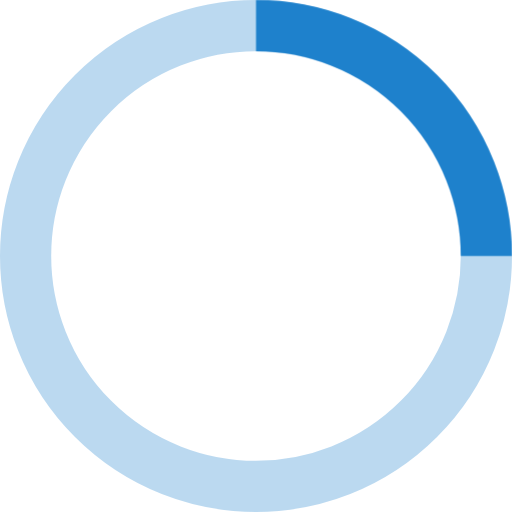
t = 0.00 s
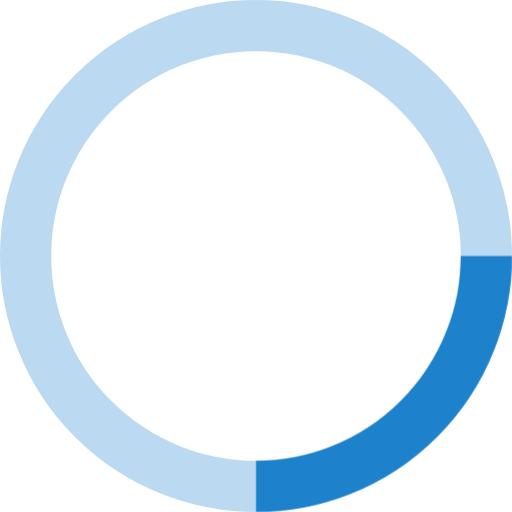
t = 0.25 s
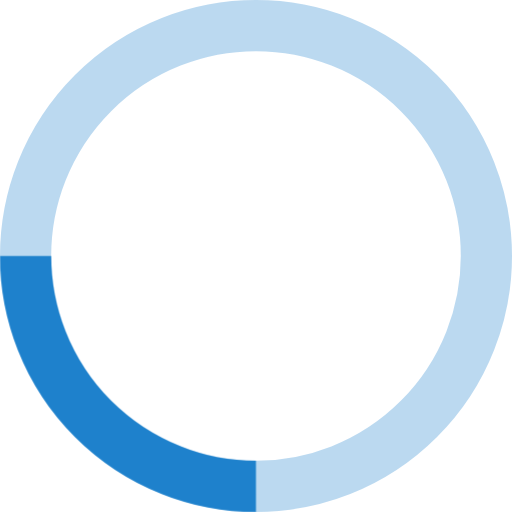
t = 0.50 s
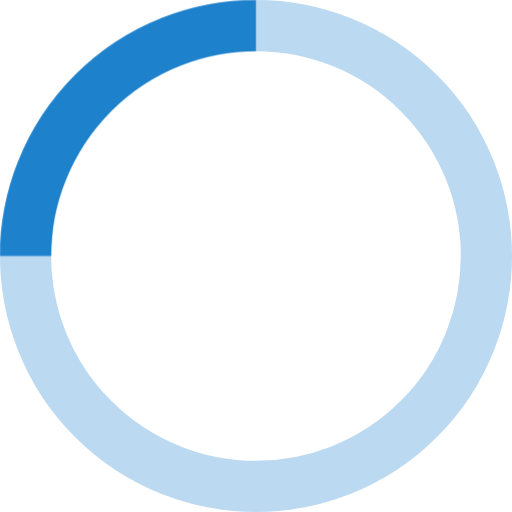
t = 0.75 s

The animated SVG that drew these frames (rendered in a browser with its animation timeline set to each time). Animation: 2 CSS @keyframes rules; one cycle of 1.00 s, repeats indefinitely.

<svg xmlns="http://www.w3.org/2000/svg" width="40" height="40" viewbox="0 0 40 40">
    <style>
        #anim { -webkit-animation: rotate 1s linear infinite; -moz-animation: rotate 1s linear infinite; animation: rotate 1s linear infinite; transform-origin: 20px 20px; } @-webkit-keyframes rotate { 100% { transform: rotate(360deg) } } @keyframes rotate { 100% { transform: rotate(360deg) } }
    </style>
    <g fill="none" stroke="#1e81cc" stroke-width="4">
        <circle cx="50%" cy="50%" r="18" stroke-opacity="0.3"/>
        <path id="anim" d="M20,2 A18,18 0 0,1 38,20"/>
    </g>
</svg>
